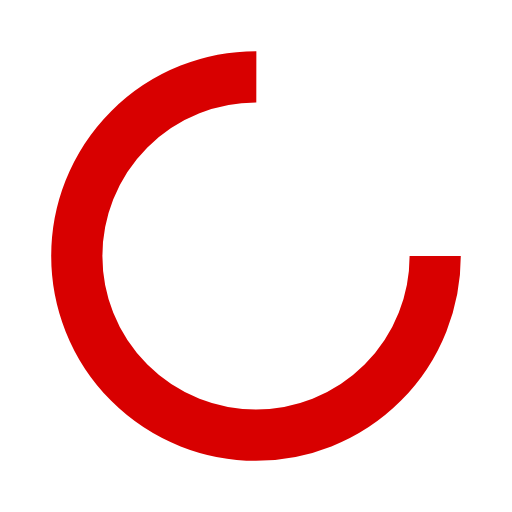
t = 0.00 s
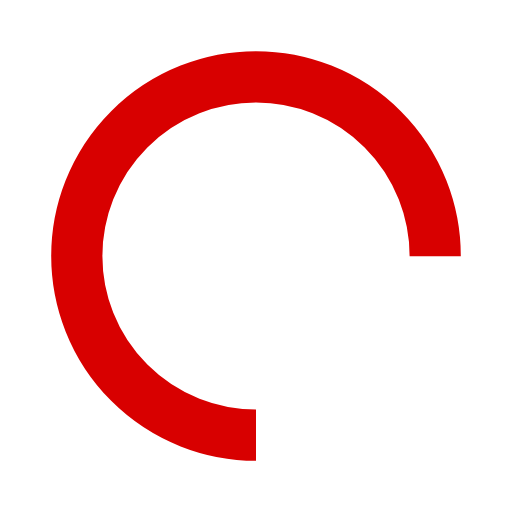
t = 0.25 s
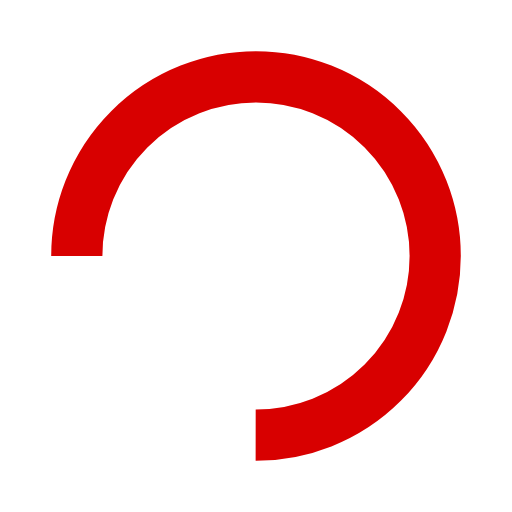
t = 0.50 s
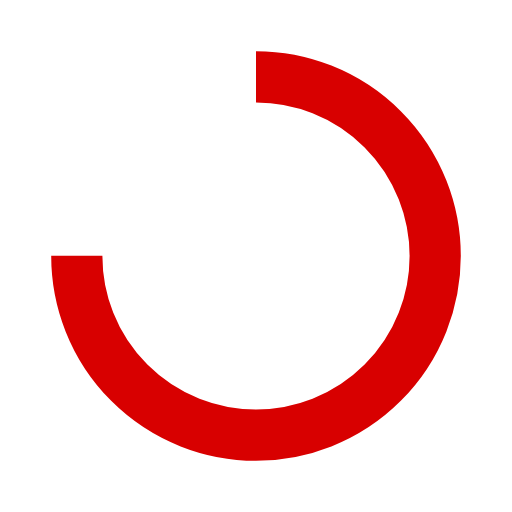
t = 0.75 s

The animated SVG that drew these frames (rendered in a browser with its animation timeline set to each time). Animation: 1 SMIL element (animateTransform=1); one cycle of 1.00 s, repeats indefinitely.

<svg width="100px"  height="100px"  xmlns="http://www.w3.org/2000/svg" viewBox="0 0 100 100" preserveAspectRatio="xMidYMid" class="lds-rolling" style="background: none;"><circle cx="50" cy="50" fill="none" ng-attr-stroke="{{config.color}}" ng-attr-stroke-width="{{config.width}}" ng-attr-r="{{config.radius}}" ng-attr-stroke-dasharray="{{config.dasharray}}" stroke="#d80000" stroke-width="10" r="35" stroke-dasharray="164.93361431346415 56.97787143782138" transform="rotate(327.769 50 50)"><animateTransform attributeName="transform" type="rotate" calcMode="linear" values="0 50 50;360 50 50" keyTimes="0;1" dur="1s" begin="0s" repeatCount="indefinite"></animateTransform></circle></svg>